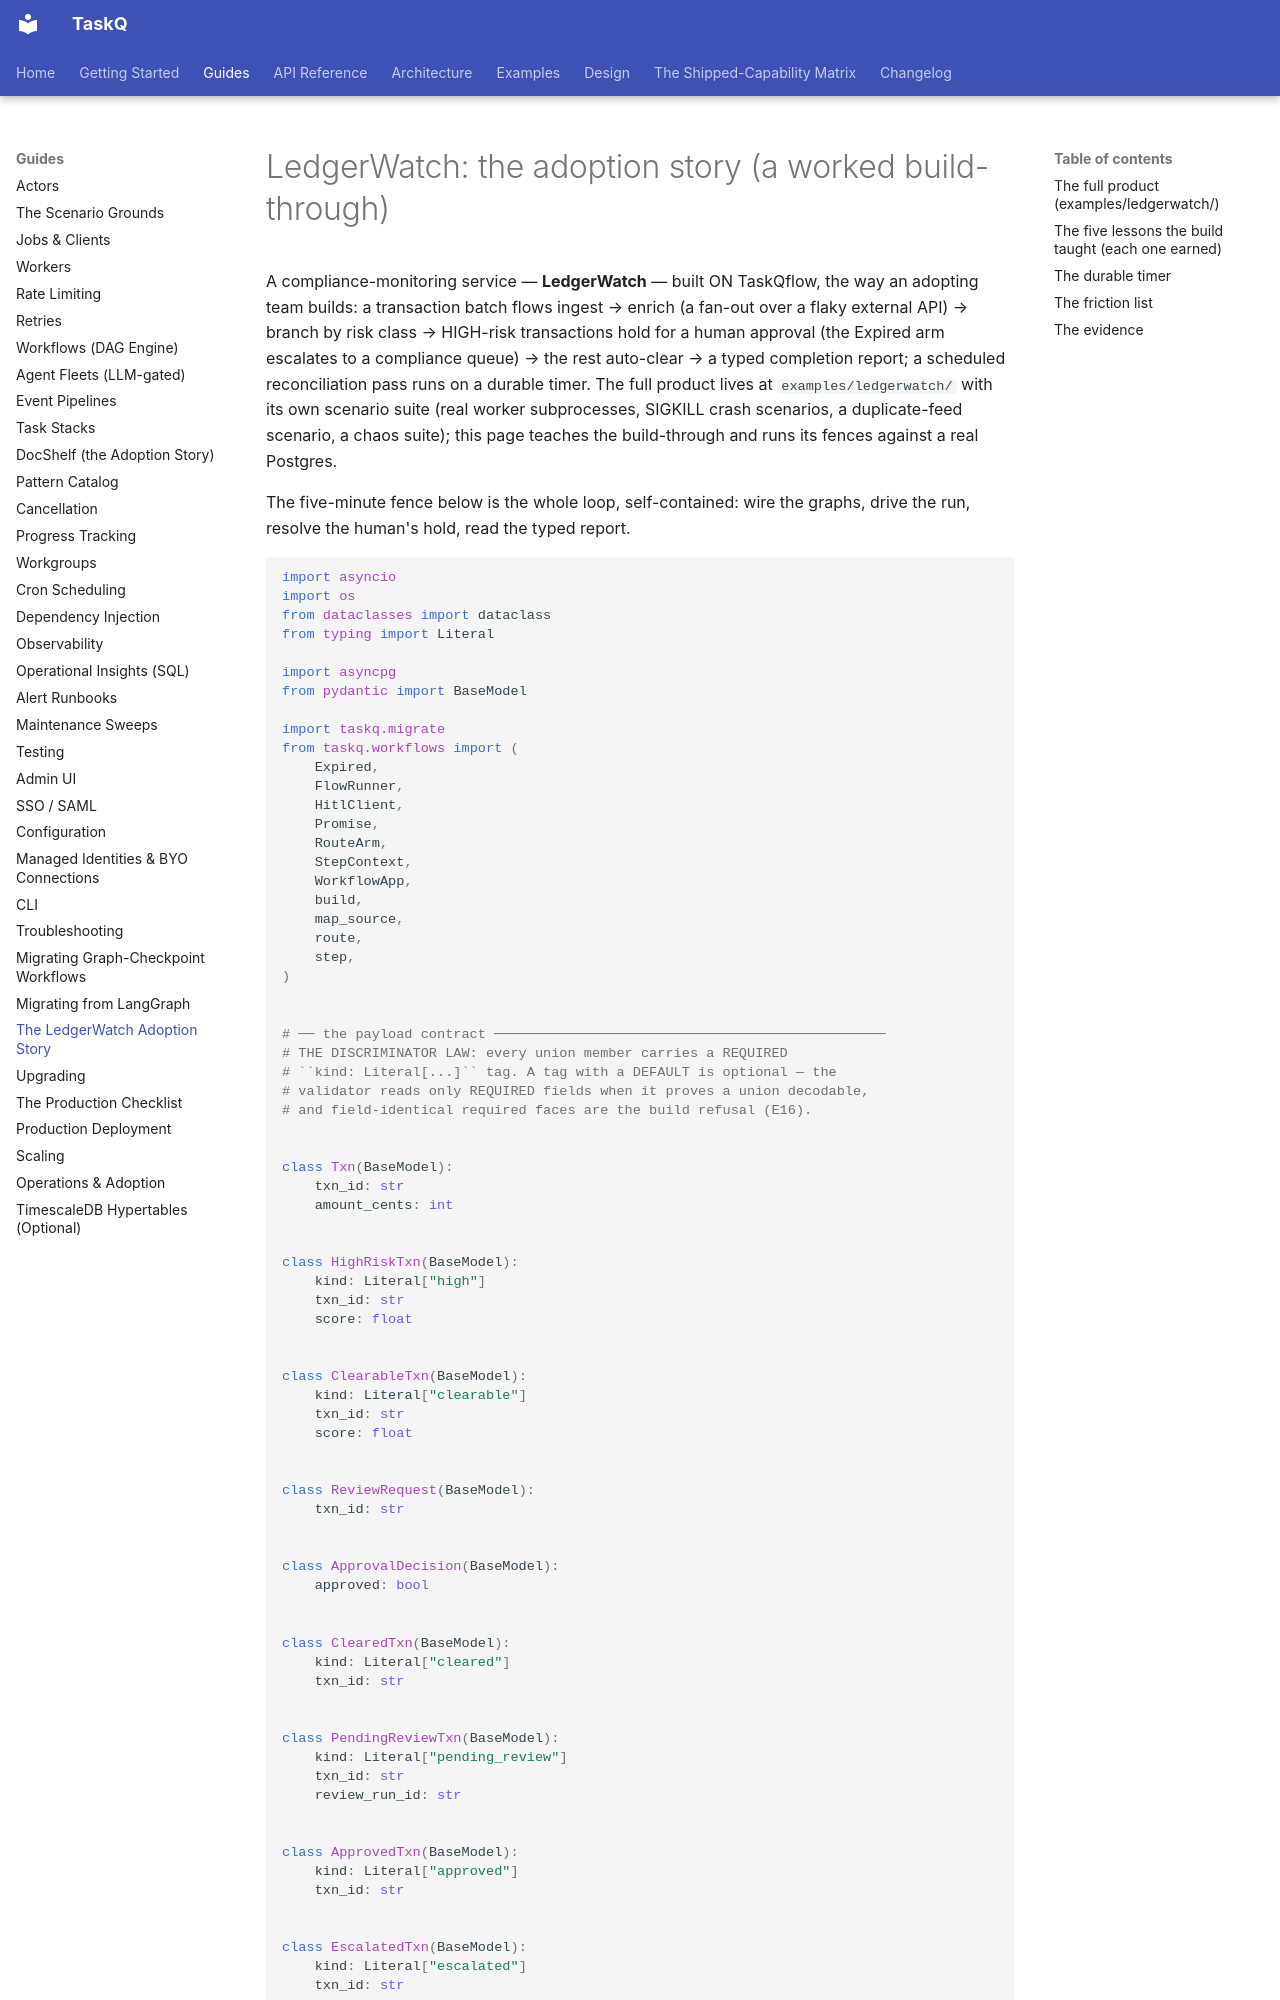

repository: AZX-PBC-OSS/TaskQ · page: guides/ledgerwatch-adoption/index.html · generator: mkdocs

# LedgerWatch: the adoption story (a worked build-through)

A compliance-monitoring service — **LedgerWatch** — built ON TaskQflow,
the way an adopting team builds: a transaction batch flows ingest →
enrich (a fan-out over a flaky external API) → branch by risk class →
HIGH-risk transactions hold for a human approval (the Expired arm
escalates to a compliance queue) → the rest auto-clear → a typed
completion report; a scheduled reconciliation pass runs on a durable
timer. The full product lives at `examples/ledgerwatch/` with its own
scenario suite (real worker subprocesses, SIGKILL crash scenarios, a
duplicate-feed scenario, a chaos suite); this page teaches the build-through
and runs its fences against a real Postgres.

The five-minute fence below is the whole loop, self-contained: wire the
graphs, drive the run, resolve the human's hold, read the typed report.

```python
import asyncio
import os
from dataclasses import dataclass
from typing import Literal

import asyncpg
from pydantic import BaseModel

import taskq.migrate
from taskq.workflows import (
    Expired,
    FlowRunner,
    HitlClient,
    Promise,
    RouteArm,
    StepContext,
    WorkflowApp,
    build,
    map_source,
    route,
    step,
)


# ── the payload contract ────────────────────────────────────────────────
# THE DISCRIMINATOR LAW: every union member carries a REQUIRED
# ``kind: Literal[...]`` tag. A tag with a DEFAULT is optional — the
# validator reads only REQUIRED fields when it proves a union decodable,
# and field-identical required faces are the build refusal (E16).


class Txn(BaseModel):
    txn_id: str
    amount_cents: int


class HighRiskTxn(BaseModel):
    kind: Literal["high"]
    txn_id: str
    score: float


class ClearableTxn(BaseModel):
    kind: Literal["clearable"]
    txn_id: str
    score: float


class ReviewRequest(BaseModel):
    txn_id: str


class ApprovalDecision(BaseModel):
    approved: bool


class ClearedTxn(BaseModel):
    kind: Literal["cleared"]
    txn_id: str


class PendingReviewTxn(BaseModel):
    kind: Literal["pending_review"]
    txn_id: str
    review_run_id: str


class ApprovedTxn(BaseModel):
    kind: Literal["approved"]
    txn_id: str


class EscalatedTxn(BaseModel):
    kind: Literal["escalated"]
    txn_id: str


RoutingVerdict = ClearedTxn | PendingReviewTxn
ReviewVerdict = ApprovedTxn | EscalatedTxn

# ── the mock external API (the chaos boundary) ──────────────────────────
# The enrichment "API" charges jitter and fails transiently; the retry
# lands it. Deterministic per (txn, call): the story is stable.

_CALLS: dict[str, int] = {}


def _draw(txn_id: str) -> Literal["ok", "flake"]:
    from random import Random

    _CALLS[txn_id] = _CALLS.get(txn_id, 0) + 1
    return "flake" if Random(f"{txn_id}#{_CALLS[txn_id]}").random() < 0.25 else "ok"


class TransientEnrichmentError(Exception):
    pass


async def enrich_item(ctx: StepContext, txn: Txn) -> HighRiskTxn | ClearableTxn:
    for attempt in range(6):  # the client's own retry policy
        await asyncio.sleep(0.01)  # the jitter
        if _draw(txn.txn_id) == "flake":
            if attempt == 5:
                raise TransientEnrichmentError(txn.txn_id)
            continue
        # the generic industry rule: a large amount is HIGH risk
        if txn.amount_cents >= 50_000:
            return HighRiskTxn(kind="high", txn_id=txn.txn_id, score=88.0)
        return ClearableTxn(kind="clearable", txn_id=txn.txn_id, score=12.0)
    raise TransientEnrichmentError(txn.txn_id)
